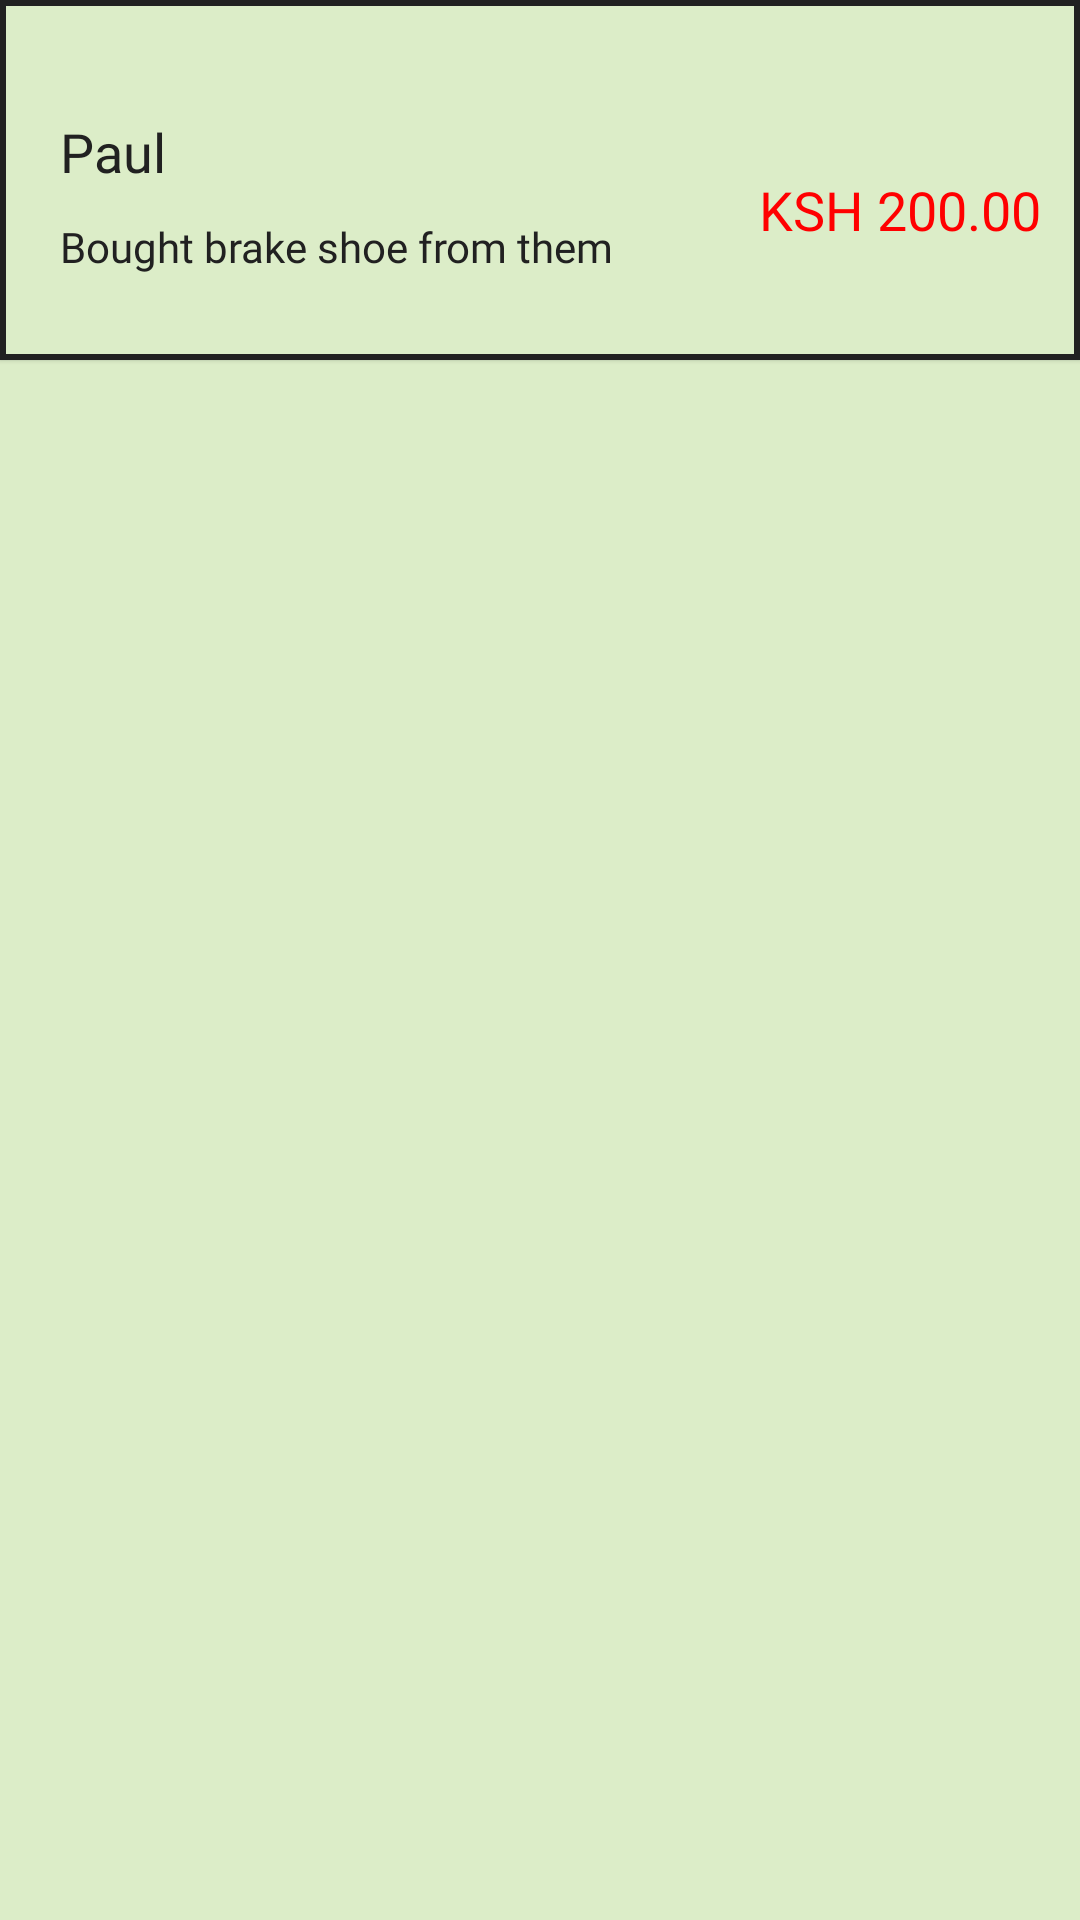

Write the Android layout XML for this screen, with the resource values it uses.
<!-- AndroidManifest.xml: fallback theme Theme.MaterialComponents.DayNight.NoActionBar -->
<!-- res/layout/debt_tracker_card.xml -->
<?xml version="1.0" encoding="utf-8"?>
<LinearLayout xmlns:android="http://schemas.android.com/apk/res/android"
    android:layout_width="match_parent"
    android:layout_height="wrap_content"
    xmlns:app="http://schemas.android.com/apk/res-auto"
    android:orientation="vertical"
    android:background="@color/primaryBg"
    xmlns:tools="http://schemas.android.com/tools">


    <com.google.android.material.card.MaterialCardView
        android:layout_width="match_parent"
        android:layout_height="120dp"
        app:cardBackgroundColor="@color/primaryBg"
        app:cardCornerRadius="0dp"
        app:strokeColor="@color/text"
        app:strokeWidth="2dp"
        tools:ignore="TextSizeCheck">

        <LinearLayout
            android:layout_width="match_parent"
            android:layout_height="match_parent"
            android:gravity="center"
            android:orientation="horizontal">

            <LinearLayout
                android:layout_width="200dp"
                android:layout_height="match_parent"
                android:layout_marginHorizontal="20dp"
                android:gravity="center"
                android:orientation="vertical"
                tools:ignore="TextSizeCheck">

                <TextView
                    android:id="@+id/cd_db_name"
                    android:layout_width="match_parent"
                    android:layout_height="wrap_content"
                    android:layout_marginTop="10dp"
                    android:fontFamily="@font/poppins_semibold"
                    android:text="Paul"
                    android:textAlignment="textStart"
                    android:textColor="@color/text"
                    android:textSize="18sp"
                    tools:ignore="HardcodedText" />

                <TextView
                    android:id="@+id/cd_db_reason"
                    android:layout_width="match_parent"
                    android:layout_height="wrap_content"
                    android:layout_marginTop="10dp"
                    android:fontFamily="@font/poppins_regular"
                    android:text="Bought brake shoe from them"
                    android:textAlignment="textStart"
                    android:textColor="@color/text"
                    android:textSize="14sp"
                    tools:ignore="HardcodedText" />
            </LinearLayout>
            <TextView
                android:id="@+id/cd_db_amount"
                android:layout_width="match_parent"
                android:layout_height="wrap_content"
                android:layout_marginTop="10dp"
                android:fontFamily="@font/poppins_bold"
                android:text="KSH 200.00"
                android:textAlignment="center"
                android:textColor="@color/red"
                android:textSize="18sp"
                tools:ignore="HardcodedText" />
        </LinearLayout>
    </com.google.android.material.card.MaterialCardView>


</LinearLayout>
<!-- resources referenced by this layout -->
<resources>
  <color name="primaryBg">#DCEDC8</color>
  <color name="red">#FF0000</color>
  <color name="text">#212121</color>
</resources>
